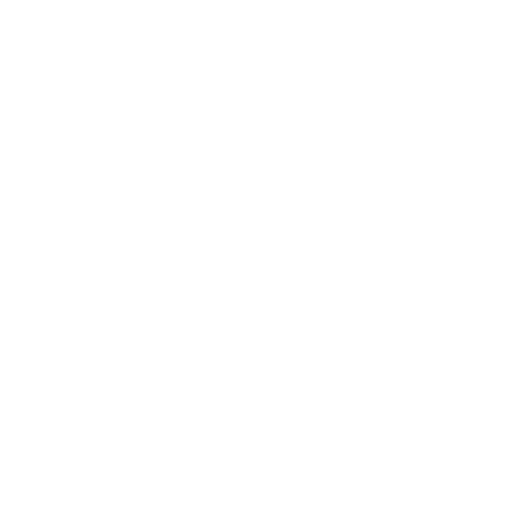
t = 0.00 s
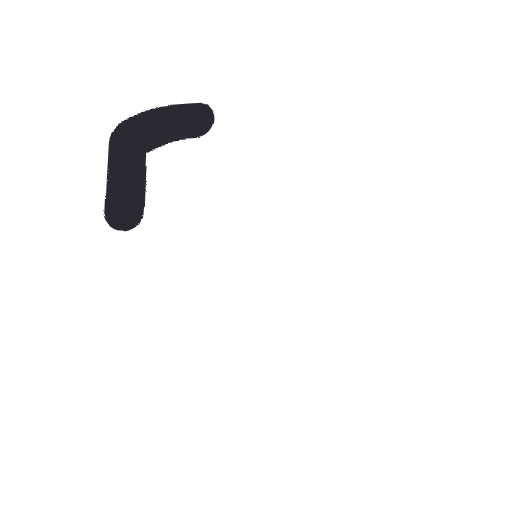
t = 0.22 s
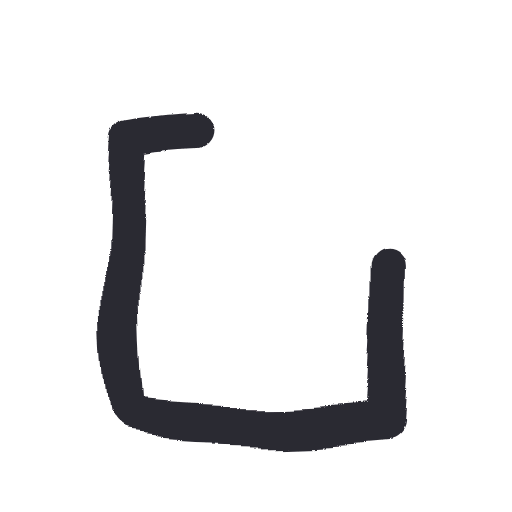
t = 0.43 s
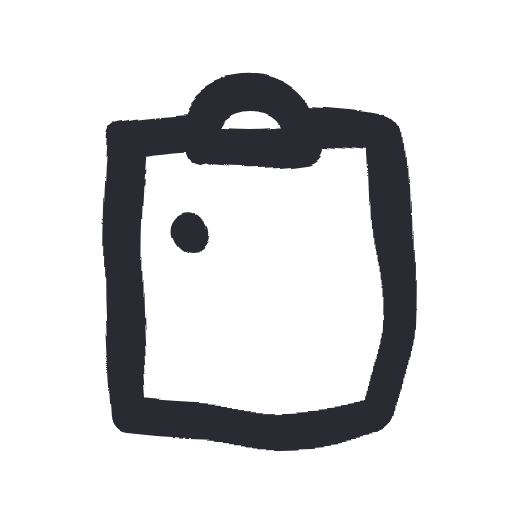
t = 0.65 s
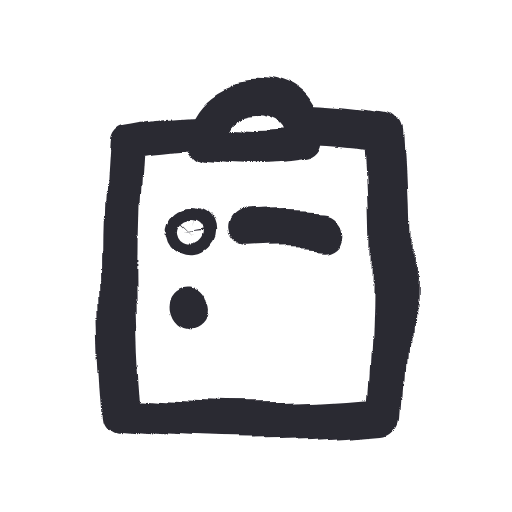
t = 0.86 s
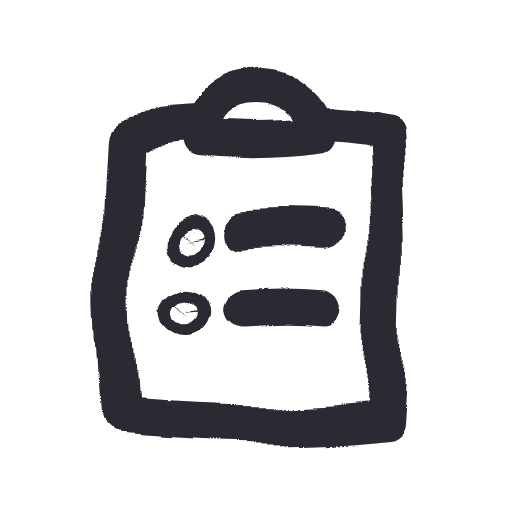
t = 1.09 s

The animated SVG that drew these frames (rendered in a browser with its animation timeline set to each time). Animation: 1 SMIL element (animate=1), 1 CSS @keyframes rule; one cycle of 1.09 s, repeats indefinitely.

<svg xmlns="http://www.w3.org/2000/svg" width="96" height="96" viewBox="0 0 48 48">
  <style>
    path {
      fill: none; stroke: #2b2a33; stroke-width: 3.4;
      stroke-linecap: round; stroke-linejoin: round;
      animation-name: draw;
      animation-timing-function: cubic-bezier(.65,.05,.36,1);
      animation-fill-mode: backwards;
    }
    /* drawn is the resting state; the animation hides the ink and puts it
       back, so a still render shows the finished icon, not nothing */
    @keyframes draw {
      /* hidden only in the from-frame: fill-mode backwards makes that cover the
         delay, so a staggered row never sits showing the dot a round line-cap
         paints at dashoffset 1 */
      from { stroke-dasharray: 1; stroke-dashoffset: 1; visibility: hidden }
      1% { visibility: visible }
      to { stroke-dasharray: 1; stroke-dashoffset: 0 }
    }
    @media (prefers-reduced-motion: reduce) { path { animation: none } }
  </style>
  <filter id="boil" x="-30%" y="-30%" width="160%" height="160%">
    <feTurbulence type="fractalNoise" baseFrequency="0.055" numOctaves="2" seed="1" result="noise">
      <animate attributeName="seed" values="1;2;3;4;5;6" dur="0.86s" repeatCount="indefinite" calcMode="discrete"/>
    </feTurbulence>
    <feDisplacementMap in="SourceGraphic" in2="noise" scale="4" xChannelSelector="R" yChannelSelector="G"/>
  </filter>
  <g filter="url(#boil)">
    <rect width="48" height="48" fill="none"/>
    <path pathLength="1" style="animation-duration:0.69s;animation-delay:0.00s" d="M 18.5 12 C 16.2 12.1, 13.9 12.3, 11.9 12.7 C 11.3 21.5, 11.3 30.4, 12 38.9 C 20 39.7, 28 39.7, 36 38.9 C 36.7 30.4, 36.7 21.5, 36.1 12.7 C 34.1 12.3, 31.8 12.1, 29.5 12"/>
    <path pathLength="1" style="animation-duration:0.20s;animation-delay:0.48s" d="M 19 13.5 C 19 10.6, 21 8.8, 24 8.8 C 27 8.8, 29 10.5, 29 13.4 C 25.7 13.9, 22.3 13.9, 19 13.5 Z"/>
    <path pathLength="1" style="animation-duration:0.15s;animation-delay:0.62s" d="M 17.6 22 C 17.56 21.55, 17.9 21.32, 18.28 21.44 C 18.7 21.56, 18.77 22.08, 18.5 22.38 C 18.2 22.68, 17.68 22.45, 17.6 22 Z"/>
    <path pathLength="1" style="animation-duration:0.15s;animation-delay:0.73s" d="M 23 22 C 25.6 21.8, 28.3 21.8, 31 22"/>
    <path pathLength="1" style="animation-duration:0.15s;animation-delay:0.83s" d="M 17.6 29 C 17.56 28.55, 17.9 28.32, 18.28 28.44 C 18.7 28.56, 18.77 29.08, 18.5 29.38 C 18.2 29.68, 17.68 29.45, 17.6 29 Z"/>
    <path pathLength="1" style="animation-duration:0.15s;animation-delay:0.94s" d="M 23 29 C 25.6 28.8, 28.3 28.8, 31 29"/>
  </g>
</svg>
